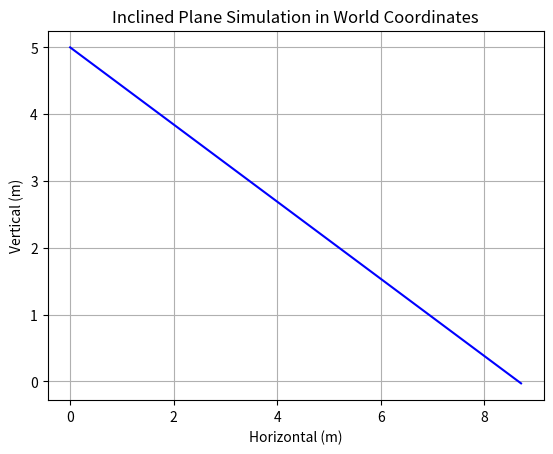

The script that saved this image:

"""
Simulation: Inclined Plane Physics Simulation
This physics simulation calculates the world coordinates of an object on an incline that is initially at rest.
"""

import numpy as np
import math
import matplotlib.pyplot as plt

m = 1
g = 9.81
angle = math.radians(30)   # ramp angle (down to the right)
dt = 0.01
t = np.arange(0, 5, dt)
x, y = 0, 5
v_x, v_y = 0, 0

positions_x, positions_y = [], []

for time in t:
    # Forces in world coordinates
    F_gx = 0
    F_gy = -m * g
    # Normal force (perpendicular to ramp, pointing up-right)
    F_Nx = m * g * math.cos(angle) * math.sin(angle)   # negative because left
    F_Ny =  m * g * (math.cos(angle)**2)              # positive because up
    F_net_x = F_gx + F_Nx
    F_net_y = F_gy + F_Ny
    a_x = F_net_x/m
    a_y = F_net_y/m
    v_x = v_x + a_x * dt
    v_y = v_y + a_y * dt
    x = x + v_x * dt
    y = y + v_y * dt
    positions_x.append(x)
    positions_y.append(y)
    if y <= 0:
        break

plt.plot(positions_x, positions_y, 'b-')
plt.xlabel("Horizontal (m)")
plt.ylabel("Vertical (m)")
plt.title("Inclined Plane Simulation in World Coordinates")
plt.grid()
plt.show()

# Ramp coordinates vs World coordinates:
#
# Ramp coordinates:
#   - Axes are rotated to align with the ramp (parallel and perpendicular).
#   - Forces split neatly:
#       Parallel = mg * sin(angle) drives motion down the ramp
#       Perpendicular = mg * cos(angle) balanced by the normal force
#   - Only one axis (parallel) has acceleration.
#   - Coding logic: compute displacement along ramp, then break into x and y components.
#
# World coordinates:
#   - Axes are the usual horizontal (x) and vertical (y).
#   - Forces must be resolved into x and y components.
#       F_gy = -mg, F_gx = 0
#       F_Nx = +mg * cos(angle) * sin(theta) F_Ny = +mg * cos^2(angle)) for ramp sloping down-right
#   - Signs depend on ramp orientation: left = negative x, up = positive y.
#   - Coding logic: compute F_net_x and F_net_y directly, then integrate to get a_x, a_y,
#     and update v_x, v_y, x, y step by step.
#
# Summary:
#   - Ramp coords simplify the physics (1D motion).
#   - World coords match the familiar F_net to a to v to x structure but require careful trig
#     and sign conventions.
